pico-8 play session: hold ← + tap ❎

[t = 1 s] hold ← ~1s, tap ❎ ~2×
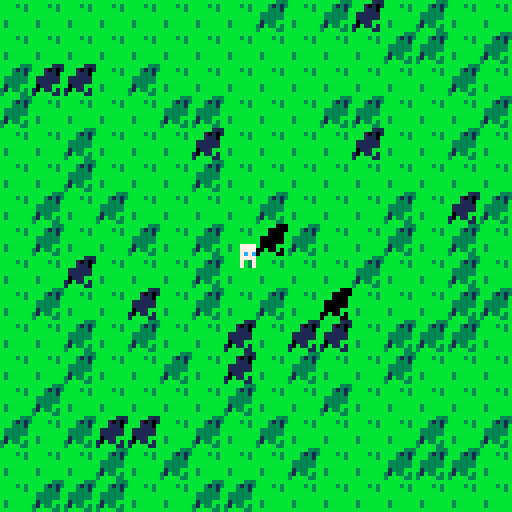

pico-8 cartridge
version 32
__lua__
px,py=64,64

function _init()
	init_lvl(0,0)
end

function _draw()
	cls()
	for o in all(lvl) do
		spr(o.s,o.x,o.y)
	end
	
	spr(33,px-4,py-4)
	
	for s in all(shdw) do
		for y=0,7 do
		for x=0,7 do
			sc=sget(
				(s.s*8)%128+x,
				flr(s.s/16)*8+y
			)
			if sc!=0 then
				apply_shadow(s.x+x,s.y+y)
			end
			--[[
			if(sc==0)goto continue
			wx,wy=s.x+x,s.y+y
			if pget(wx ,wy)==11 then
				pset(wx,wy,3)
			end
			
			::continue::
			]]--
		end end
	end
end

function _update()
	if(btn(⬅️))px-=1
	if(btn(➡️))px+=1
	if(btn(⬆️))py-=1
	if(btn(⬇️))py+=1
end
-->8
function init_lvl(wi,wj)
	local si,sj=wi+128,wj+128
	
	printh("creating room "..
		wi..","..wj.." ("..
		si..","..sj..")")
	srand((sj<<8)+si)
	
	lvl={}
	for j=0,15 do
	for i=0,15 do
		add(lvl,{s=1,x=i*8,y=j*8})
	end end
	
	shdw={}
	for i=0,100 do
		add(shdw,{
			s=60,
			x=rand(0,15)*8,
			y=rand(0,15)*8
		})
	end
end
-->8
function rand(l,h)
	return flr(rnd(h+1-l))+l
end


swaps={
	0,//0
	0,//1
	0,//2
	1,//3
	0,//4
	0,//5
	0,//6
	6,//7
	0,//8
	0,//9
	0,//10
	3,//11
	13,//12
	0,//13
	0,//14
	0,//15
}

function apply_shadow(wx,wy)
	local c=pget(wx,wy)
	pset(wx,wy,swaps[c+1])
end
__gfx__
00000000bbbbbbbb0000000000000000000000000000000000000000000000000000000000000000000000000000000000000000000000000000000000000000
00000000bbbb3b3b0007700000000000000000000000000000000000000000000000000000000000000000000000000000000000000000000000000000000000
00700700bbbbbb3b0007700000000000000000000000000000000000000000000000000000000000000000000000000000000000000000000000000000000000
00077000bbbbbbbb0777777000000000000000000000000000000000000000000000000000000000000000000000000000000000000000000000000000000000
00077000bbbbbbbb0777777000000000000000000000000000000000000000000000000000000000000000000000000000000000000000000000000000000000
00700700b3bbbbbb0007700000000000000000000000000000000000000000000000000000000000000000000000000000000000000000000000000000000000
00000000b3bbbbbb0007700000000000000000000000000000000000000000000000000000000000000000000000000000000000000000000000000000000000
00000000bbbbbbbb0000000000000000000000000000000000000000000000000000000000000000000000000000000000000000000000000000000000000000
00000000000000000000000000000000000000000000000000000000000000000000000000000000000000000000000000000000000000000000000000000000
00000000008800000000000000000000000000000000000000000000000000000000000000000000000000000000000000000000000000000000000000000000
00000000078878000000000000000000000000000000000000000000000000000000000000000000000000000000000000000000000000000000000000000000
00000000888888800000000000000000000000000000000000000000000000000000000000000000000000000000000000000000000000000000000000000000
00000000887888800000000000000000000000000000000000000000000000000000000000000000000000000000000000000000000000000000000000000000
00000000088887000000000000000000000000000000000000000000000000000000000000000000000000000000000000000000000000000000000000000000
00000000000000000000000000000000000000000000000000000000000000000000000000000000000000000000000000000000000000000000000000000000
00000000000000000000000000000000000000000000000000000000000000000000000000000000000000000000000000000000000000000000000000000000
00000000000000000000000000000000000000000000000000000000000000000000000000000000000000000000000000000000000000000000000000000000
00000000007777000000000000000000000000000000000000000000000000000000000000000000000000000000000000000000000000000000000000000000
00000000007777000000000000000000000000000000000000000000000000000000000000000000000000000000000000000000000000000000000000000000
00000000007c7c000000000000000000000000000000000000000000000000000000000000000000000000000000000000000000000000000000000000000000
00000000007777000000000000000000000000000000000000000000000000000000000000000000000000000000000000000000000000000000000000000000
00000000007007000000000000000000000000000000000000000000000000000000000000000000000000000000000000000000000000000000000000000000
00000000007007000000000000000000000000000000000000000000000000000000000000000000000000000000000000000000000000000000000000000000
00000000000000000000000000000000000000000000000000000000000000000000000000000000000000000000000000000000000000000000000000000000
00000000000000000000000000000000000000000000000000000000000000000000000000000000000000000000000000000777000000000000000000000000
00000000000000000000000000000000000000000000000000000000000000000000000000000000000000000000000000077777000000000000000000000000
00000000000000000000000000000000000000000000000000000000000000000000000000000000000000000000000000077770000000000000000000000000
00000000000000000000000000000000000000000000000000000000000000000000000000000000000000000000000007777770000000000000000000000000
00000000000000000000000000000000000000000000000000000000000000000000000000000000000000000000000007777770000000000000000000000000
00000000000000000000000000000000000000000000000000000000000000000000000000000000000000000000000007777000000000000000000000000000
00000000000000000000000000000000000000000000000000000000000000000000000000000000000000000000000077077070000000000000000000000000
00000000000000000000000000000000000000000000000000000000000000000000000000000000000000000000000070000770000000000000000000000000
__map__
0101010101010101000000000000000000000000000000000000000000000000000000000000000000000000000000000000000000000000000000000000000000000000000000000000000000000000000000000000000000000000000000000000000000000000000000000000000000000000000000000000000000000000
0101010101010101000000000000000000000000000000000000000000000000000000000000000000000000000000000000000000000000000000000000000000000000000000000000000000000000000000000000000000000000000000000000000000000000000000000000000000000000000000000000000000000000
0101010101110101000000000000000000000000000000000000000000000000000000000000000000000000000000000000000000000000000000000000000000000000000000000000000000000000000000000000000000000000000000000000000000000000000000000000000000000000000000000000000000000000
0101010101010101000000000000000000000000000000000000000000000000000000000000000000000000000000000000000000000000000000000000000000000000000000000000000000000000000000000000000000000000000000000000000000000000000000000000000000000000000000000000000000000000
0101010101011101000000000000000000000000000000000000000000000000000000000000000000000000000000000000000000000000000000000000000000000000000000000000000000000000000000000000000000000000000000000000000000000000000000000000000000000000000000000000000000000000
1101010101010101000000000000000000000000000000000000000000000000000000000000000000000000000000000000000000000000000000000000000000000000000000000000000000000000000000000000000000000000000000000000000000000000000000000000000000000000000000000000000000000000
0101010101010101000000000000000000000000000000000000000000000000000000000000000000000000000000000000000000000000000000000000000000000000000000000000000000000000000000000000000000000000000000000000000000000000000000000000000000000000000000000000000000000000
0101010101010101000000000000000000000000000000000000000000000000000000000000000000000000000000000000000000000000000000000000000000000000000000000000000000000000000000000000000000000000000000000000000000000000000000000000000000000000000000000000000000000000
